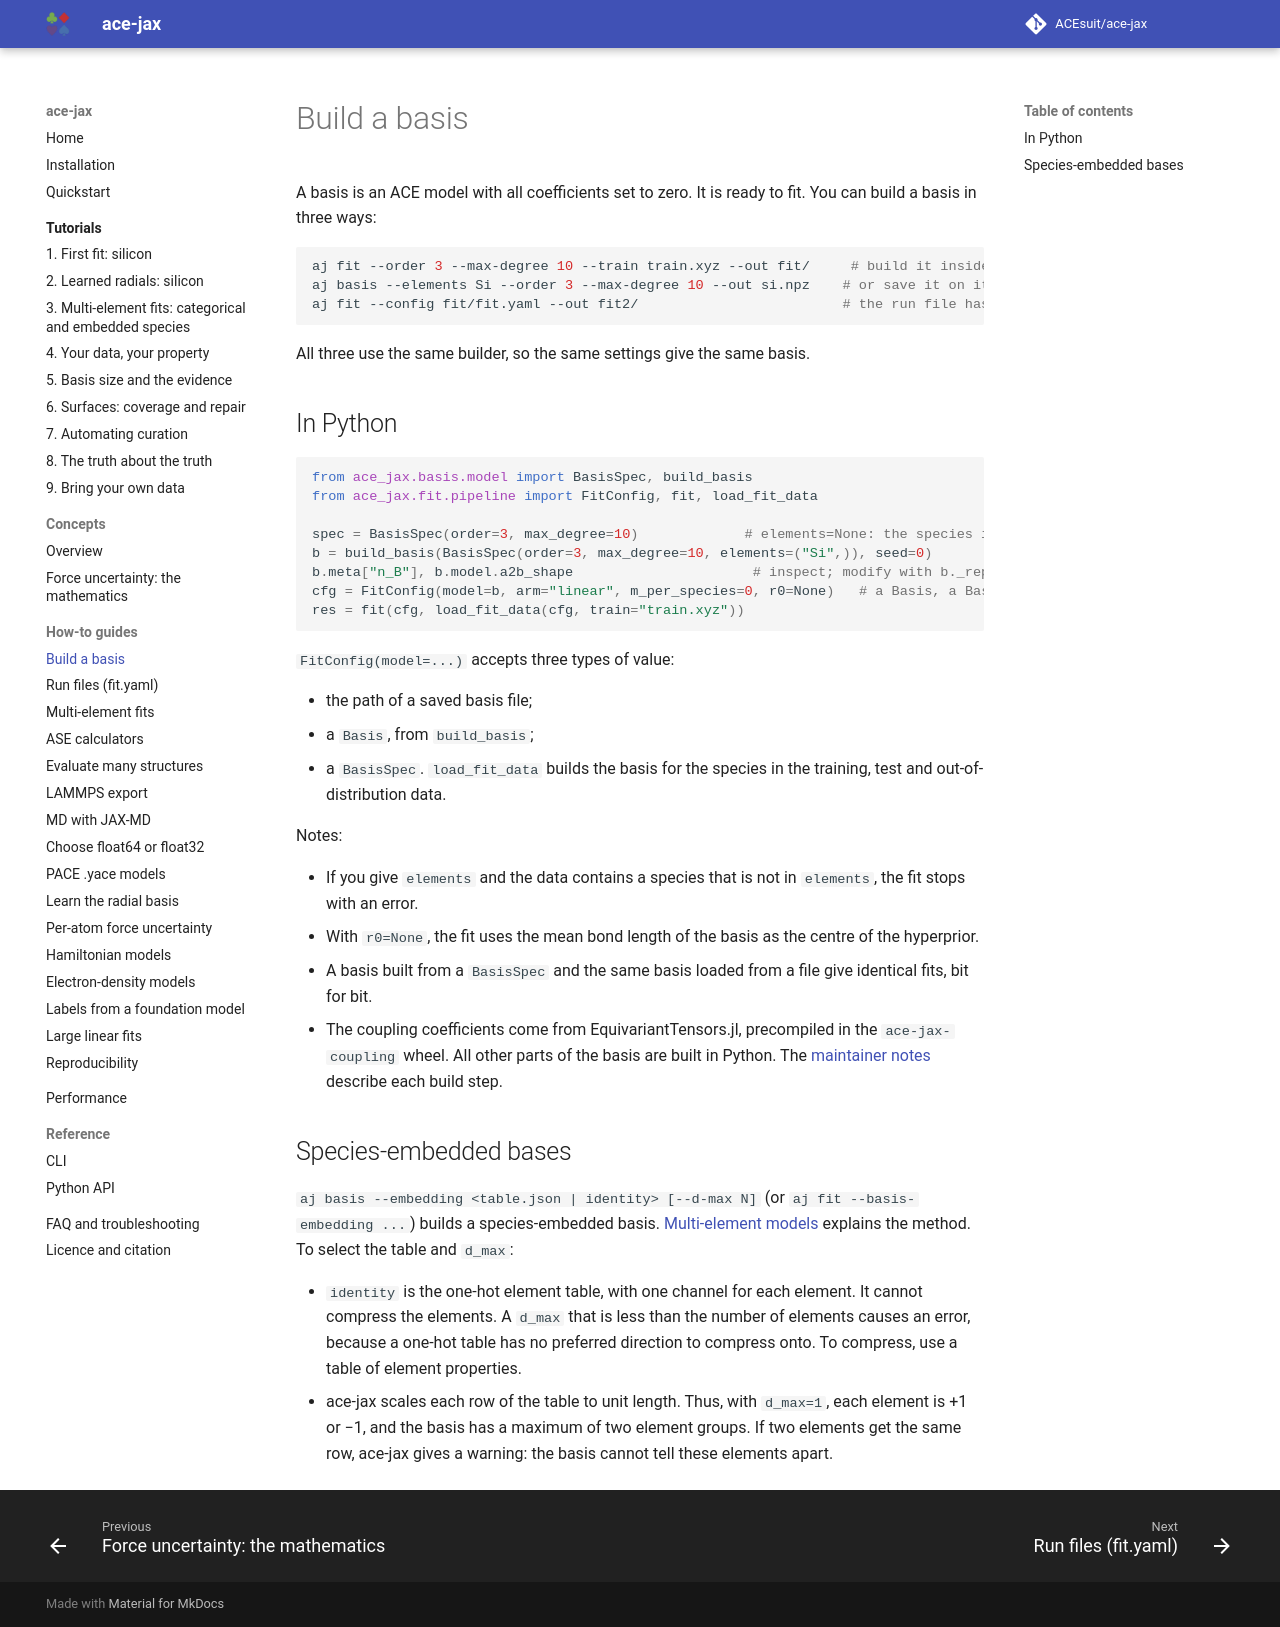

repository: ACEsuit/ace-jax · page: howto/basis/index.html · generator: mkdocs

# Build a basis

A basis is an ACE model with all coefficients set to zero. It is ready to fit.
You can build a basis in three ways:

```bash
aj fit --order 3 --max-degree 10 --train train.xyz --out fit/     # build it inside the fit
aj basis --elements Si --order 3 --max-degree 10 --out si.npz    # or save it on its own
aj fit --config fit/fit.yaml --out fit2/                         # the run file has a basis: block
```

All three use the same builder, so the same settings give the same basis.

## In Python

```python
from ace_jax.basis.model import BasisSpec, build_basis
from ace_jax.fit.pipeline import FitConfig, fit, load_fit_data

spec = BasisSpec(order=3, max_degree=10)             # elements=None: the species in the data
b = build_basis(BasisSpec(order=3, max_degree=10, elements=("Si",)), seed=0)
b.meta["n_B"], b.model.a2b_shape                      # inspect; modify with b._replace(model=...)
cfg = FitConfig(model=b, arm="linear", m_per_species=0, r0=None)   # a Basis, a BasisSpec or a path
res = fit(cfg, load_fit_data(cfg, train="train.xyz"))
```

`FitConfig(model=...)` accepts three types of value:

- the path of a saved basis file;
- a `Basis`, from `build_basis`;
- a `BasisSpec`. `load_fit_data` builds the basis for the species in the
  training, test and out-of-distribution data.

Notes:

- If you give `elements` and the data contains a species that is not in
  `elements`, the fit stops with an error.
- With `r0=None`, the fit uses the mean bond length of the basis as the
  centre of the hyperprior.
- A basis built from a `BasisSpec` and the same basis loaded from a file give
  identical fits, bit for bit.
- The coupling coefficients come from EquivariantTensors.jl, precompiled in
  the `ace-jax-coupling` wheel. All other parts of the basis are built in
  Python. The [maintainer notes](https://github.com/ACEsuit/ace-jax/blob/main/docs/dev/basis-build-internals.md)
  describe each build step.

## Species-embedded bases

`aj basis --embedding <table.json | identity> [--d-max N]` (or
`aj fit --basis-embedding ...`) builds a species-embedded basis.
[Multi-element models](../concepts.md#multi-element-models) explains the
method. To select the table and `d_max`:

- `identity` is the one-hot element table, with one channel for each
  element. It cannot compress the elements. A `d_max` that is less than the
  number of elements causes an error, because a one-hot table has no
  preferred direction to compress onto. To compress, use a table of element
  properties.
- ace-jax scales each row of the table to unit length. Thus, with `d_max=1`,
  each element is +1 or −1, and the basis has a maximum of two element
  groups. If two elements get the same row, ace-jax gives a warning: the
  basis cannot tell these elements apart.
